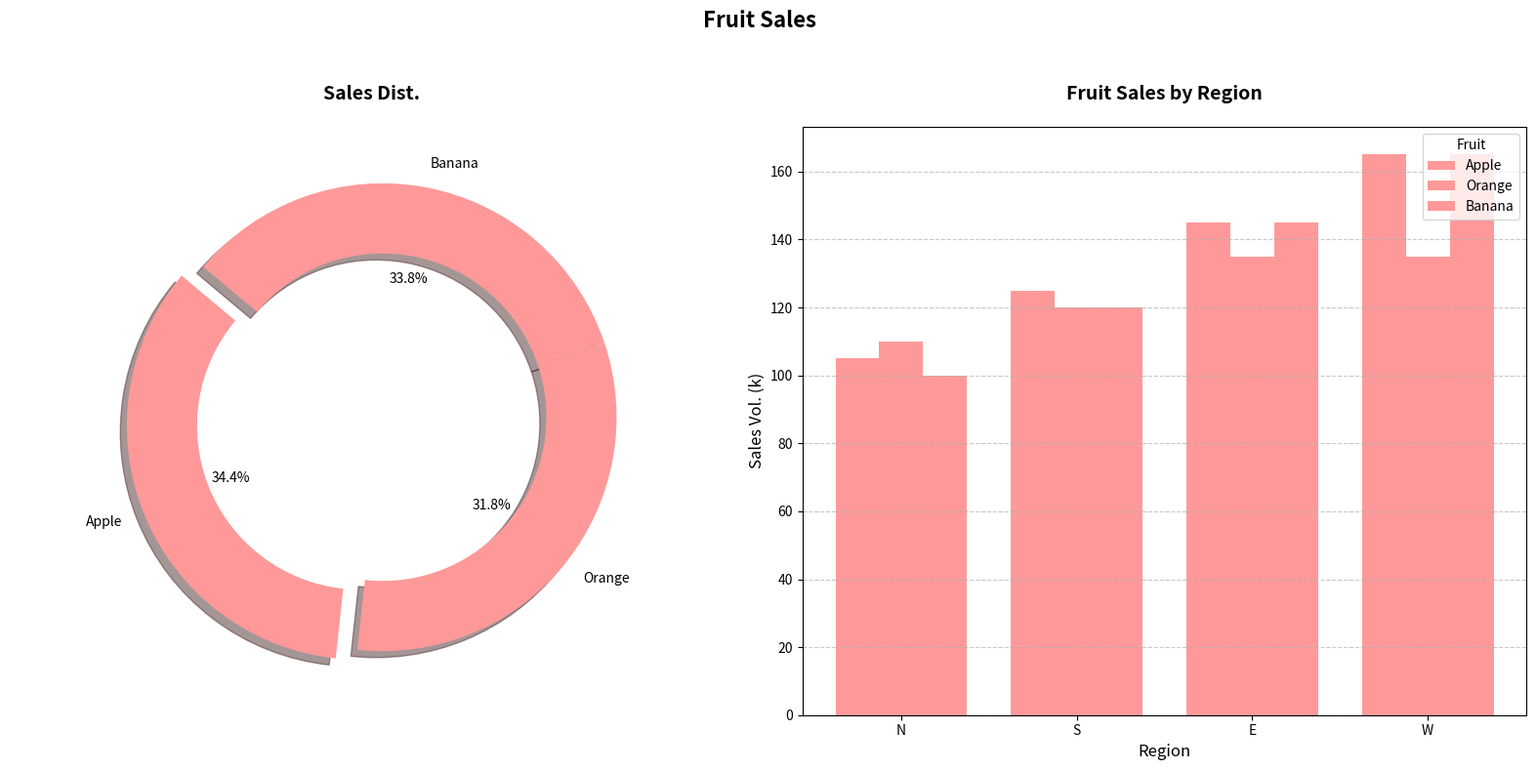

Write the Python code that produced this figure.
import matplotlib.pyplot as plt
import numpy as np

regions = ['N', 'S', 'E', 'W']

apple_sales = np.array([
    [10, 15, 20, 25],
    [30, 35, 40, 45],
    [40, 45, 50, 55],
    [25, 30, 35, 40]
])
orange_sales = np.array([
    [20, 15, 10, 5],
    [25, 30, 35, 40],
    [35, 40, 45, 50],
    [30, 35, 45, 40]
])
banana_sales = np.array([
    [15, 20, 25, 30],
    [20, 25, 30, 35],
    [30, 35, 45, 50],
    [35, 40, 45, 50]
])

sizes = [apple_sales.sum(), orange_sales.sum(), banana_sales.sum()]
single_color = ['#ff9999']  # One consistent color for all

fig, (ax2, ax1) = plt.subplots(1, 2, figsize=(16, 8))

ax2.pie(sizes, explode=(0.1, 0, 0), labels=['Apple', 'Orange', 'Banana'], colors=single_color * 3,
        autopct='%1.1f%%', shadow=True, startangle=140, textprops={'fontsize': 10}, 
        wedgeprops={'width': 0.3})  # Changed for donut chart
ax2.axis('equal')
ax2.set_title('Sales Dist.', fontsize=14, fontweight='bold', pad=20)

x = np.arange(len(regions))
bar_width = 0.25

ax1.bar(x - bar_width, apple_sales.sum(axis=0), bar_width, label='Apple', color=single_color[0])
ax1.bar(x, orange_sales.sum(axis=0), bar_width, label='Orange', color=single_color[0])
ax1.bar(x + bar_width, banana_sales.sum(axis=0), bar_width, label='Banana', color=single_color[0])

ax1.set_title('Fruit Sales by Region', fontsize=14, fontweight='bold', pad=20)
ax1.set_xlabel('Region', fontsize=12)
ax1.set_ylabel('Sales Vol. (k)', fontsize=12)
ax1.set_xticks(x)
ax1.set_xticklabels(regions, fontsize=10)
ax1.legend(title='Fruit', loc='upper right')
ax1.grid(axis='y', linestyle='--', alpha=0.7)

fig.suptitle('Fruit Sales', fontsize=16, fontweight='bold', y=0.98)

plt.tight_layout(rect=[0, 0, 1, 0.95])
plt.show()
